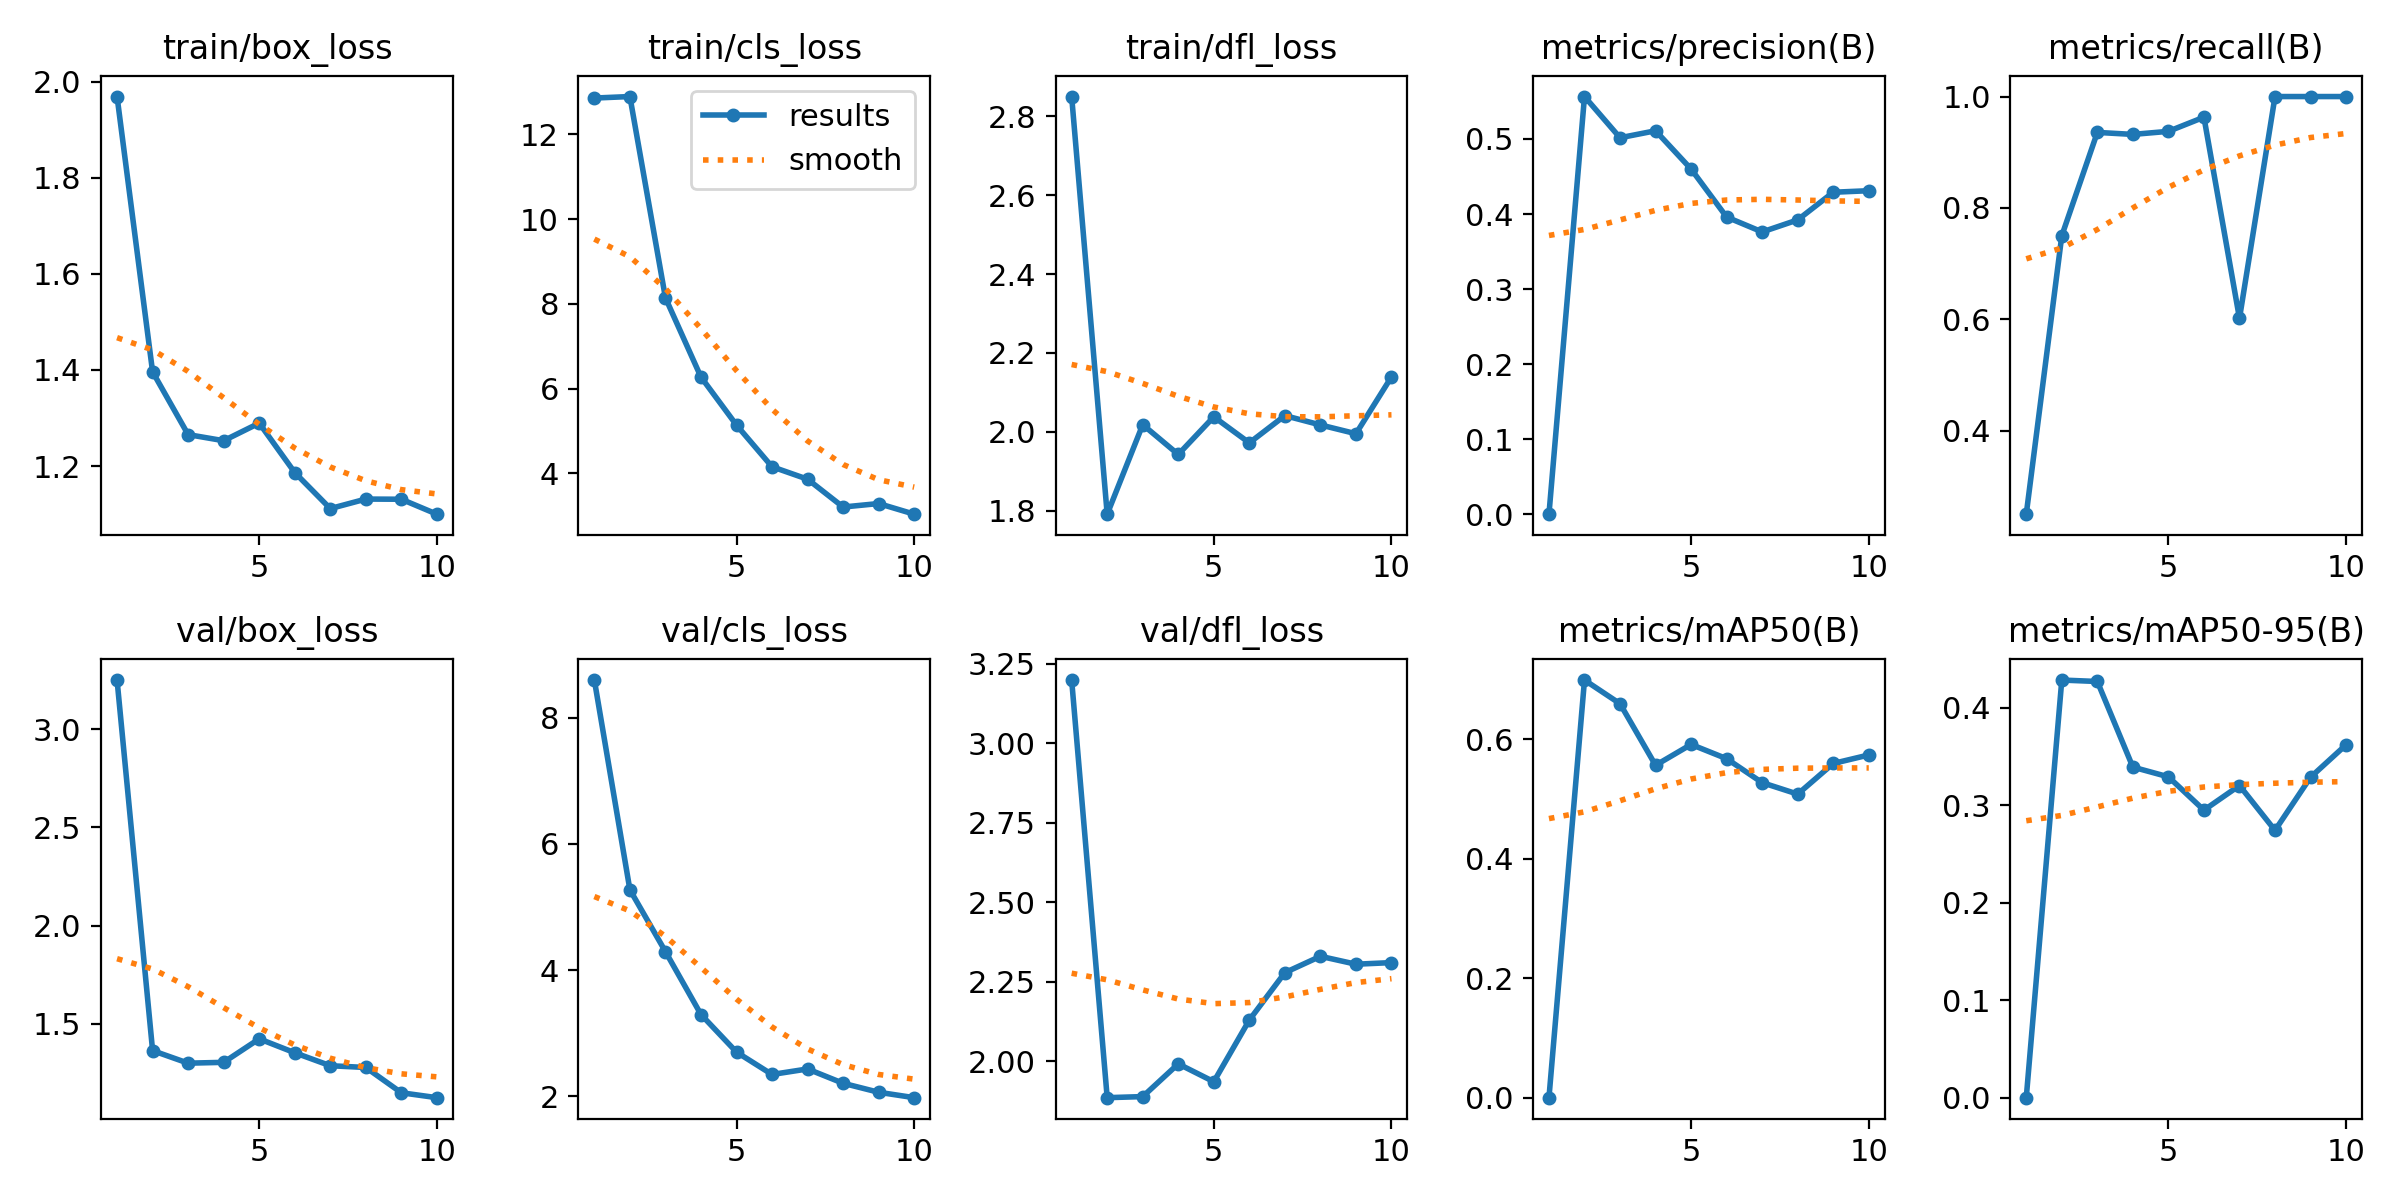

Data behind this chart, as committed beside it:
epoch, time, train/box_loss, train/cls_loss, train/dfl_loss, metrics/precision(B), metrics/recall(B), metrics/mAP50(B), metrics/mAP50-95(B), val/box_loss, val/cls_loss, val/dfl_loss, lr/pg0, lr/pg1, lr/pg2
1, 73.97, 1.969, 12.86, 2.85, 0.0002, 0.25, 0.00023, 2e-05, 3.25, 8.594, 3.199, 0.00015, 0.00015, 0.00015
2, 164.9, 1.396, 12.89, 1.791, 0.5565, 0.75, 0.6995, 0.4286, 1.364, 5.273, 1.886, 0.0002854, 0.0002854, 0.0002854
3, 237.8, 1.265, 8.143, 2.018, 0.5017, 0.9356, 0.6599, 0.4271, 1.3, 4.294, 1.889, 0.0003877, 0.0003877, 0.0003877
4, 324.4, 1.253, 6.272, 1.943, 0.511, 0.932, 0.5568, 0.3392, 1.304, 3.297, 1.992, 0.000457, 0.000457, 0.000457
5, 394.3, 1.289, 5.139, 2.038, 0.46, 0.9375, 0.5917, 0.3293, 1.424, 2.702, 1.936, 0.0004934, 0.0004934, 0.0004934
6, 475, 1.186, 4.154, 1.972, 0.396, 0.9629, 0.5678, 0.2951, 1.353, 2.347, 2.13, 0.0004967, 0.0004967, 0.0004967
7, 545.9, 1.111, 3.861, 2.041, 0.3762, 0.6016, 0.5277, 0.3204, 1.287, 2.434, 2.279, 0.000467, 0.000467, 0.000467
8, 615.4, 1.131, 3.204, 2.017, 0.3922, 1, 0.5085, 0.2743, 1.278, 2.208, 2.33, 0.0004043, 0.0004043, 0.0004043
9, 684.6, 1.131, 3.286, 1.995, 0.4291, 1, 0.5599, 0.3288, 1.149, 2.065, 2.305, 0.0003086, 0.0003086, 0.0003086
10, 753.2, 1.1, 3.035, 2.139, 0.4311, 1, 0.5741, 0.3622, 1.124, 1.979, 2.31, 0.0001799, 0.0001799, 0.0001799
